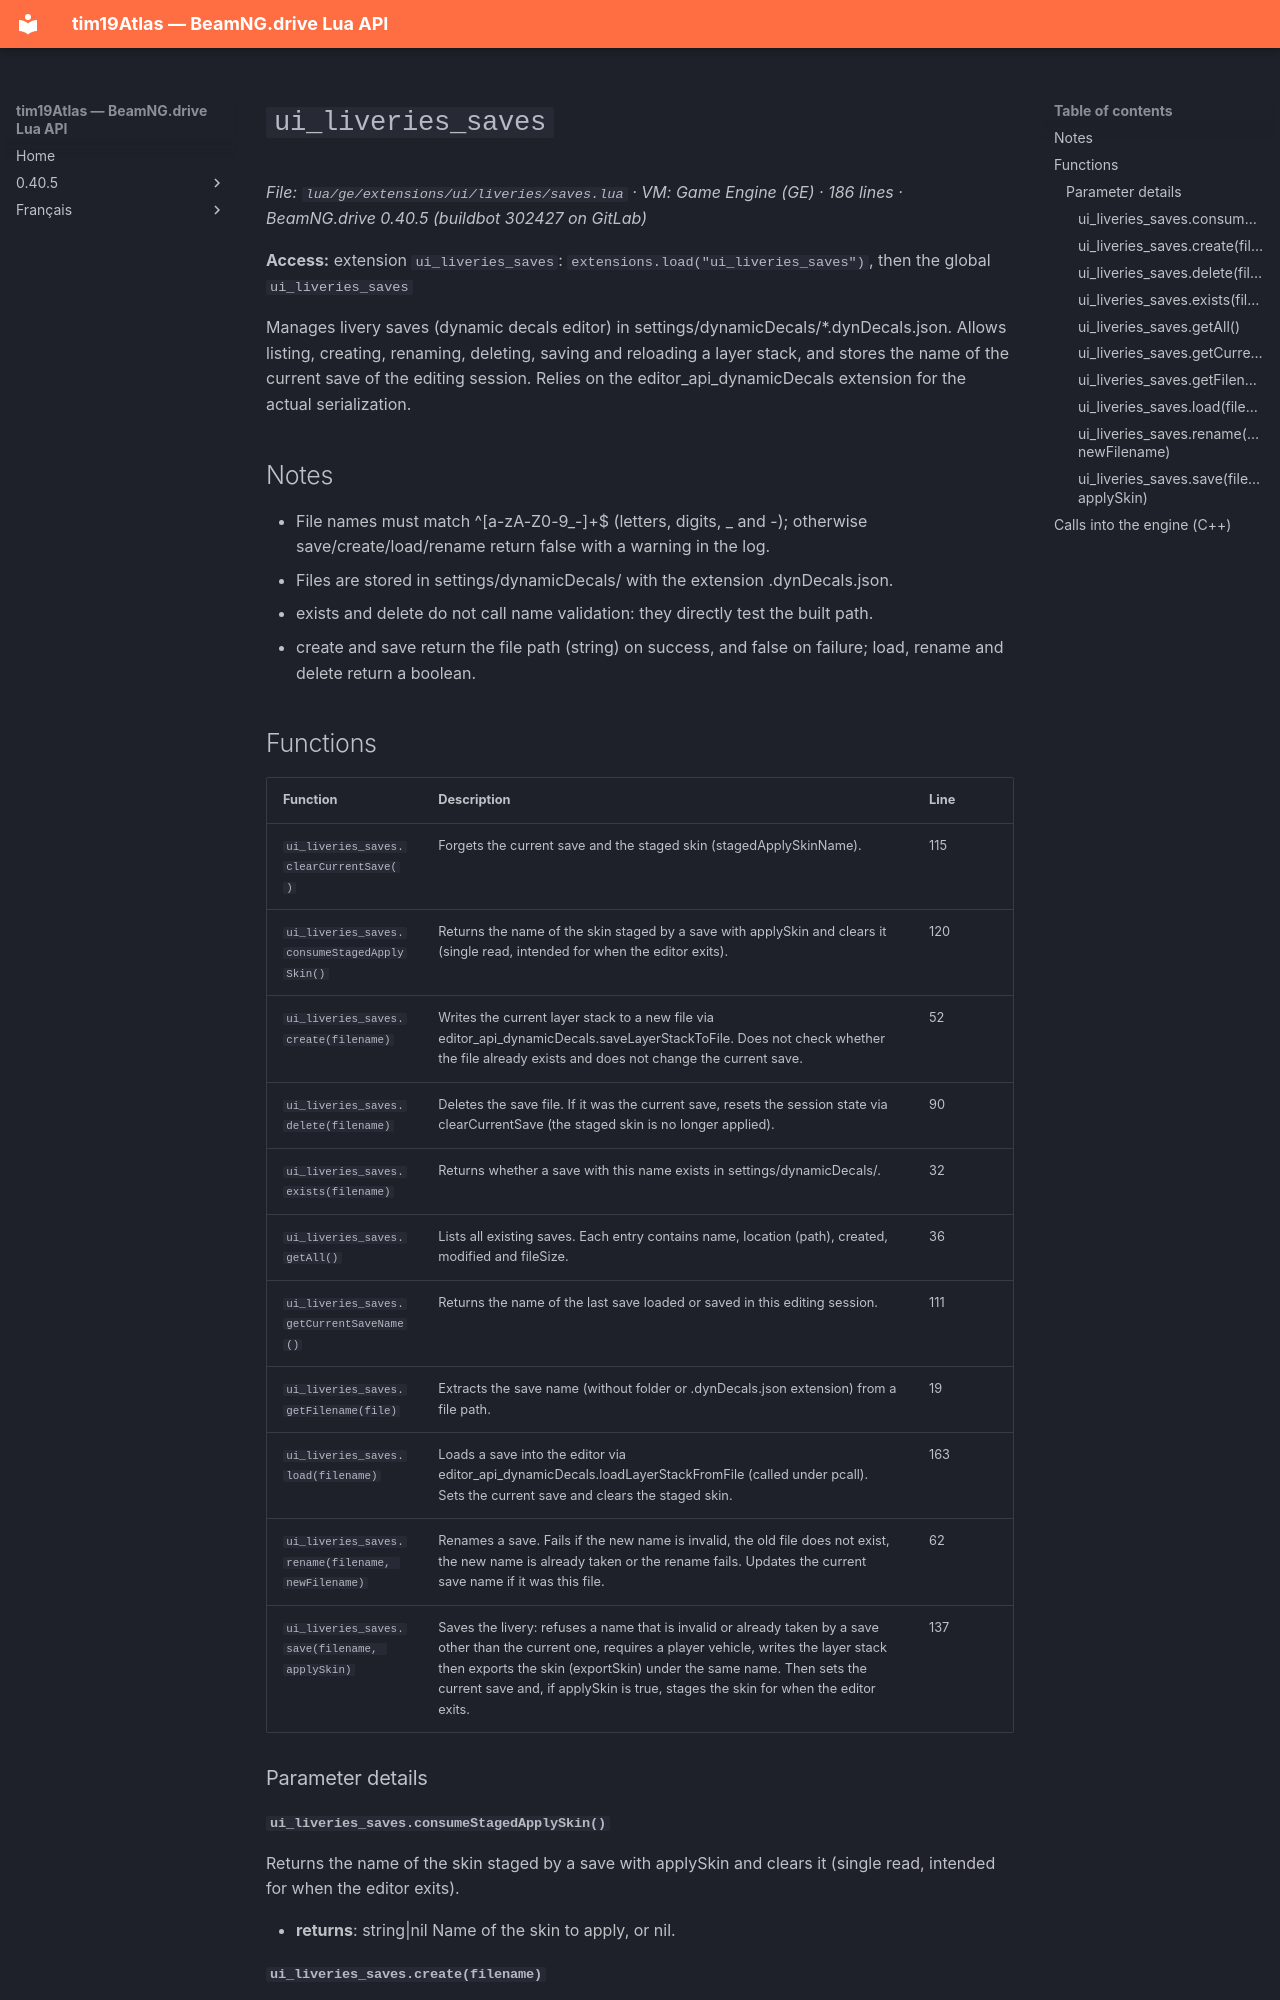

repository: Tim0219800/beamng-lua-atlas · page: 0.40.5/ge/extensions/ui/liveries/saves.html · generator: mkdocs

# `ui_liveries_saves`

*File: `lua/ge/extensions/ui/liveries/saves.lua` · VM: Game Engine (GE) · 186 lines · BeamNG.drive 0.40.5 (buildbot 302427 on GitLab)*

**Access:** extension `ui_liveries_saves`: `extensions.load("ui_liveries_saves")`, then the global `ui_liveries_saves`

Manages livery saves (dynamic decals editor) in settings/dynamicDecals/*.dynDecals.json. Allows listing, creating, renaming, deleting, saving and reloading a layer stack, and stores the name of the current save of the editing session. Relies on the editor_api_dynamicDecals extension for the actual serialization.

## Notes

- File names must match ^[a-zA-Z0-9_-]+$ (letters, digits, _ and -); otherwise save/create/load/rename return false with a warning in the log.
- Files are stored in settings/dynamicDecals/ with the extension .dynDecals.json.
- exists and delete do not call name validation: they directly test the built path.
- create and save return the file path (string) on success, and false on failure; load, rename and delete return a boolean.

## Functions

| Function | Description | Line |
|---|---|---|
| `ui_liveries_saves.clearCurrentSave()` | Forgets the current save and the staged skin (stagedApplySkinName). | 115 |
| `ui_liveries_saves.consumeStagedApplySkin()` | Returns the name of the skin staged by a save with applySkin and clears it (single read, intended for when the editor exits). | 120 |
| `ui_liveries_saves.create(filename)` | Writes the current layer stack to a new file via editor_api_dynamicDecals.saveLayerStackToFile. Does not check whether the file already exists and does not change the current save. | 52 |
| `ui_liveries_saves.delete(filename)` | Deletes the save file. If it was the current save, resets the session state via clearCurrentSave (the staged skin is no longer applied). | 90 |
| `ui_liveries_saves.exists(filename)` | Returns whether a save with this name exists in settings/dynamicDecals/. | 32 |
| `ui_liveries_saves.getAll()` | Lists all existing saves. Each entry contains name, location (path), created, modified and fileSize. | 36 |
| `ui_liveries_saves.getCurrentSaveName()` | Returns the name of the last save loaded or saved in this editing session. | 111 |
| `ui_liveries_saves.getFilename(file)` | Extracts the save name (without folder or .dynDecals.json extension) from a file path. | 19 |
| `ui_liveries_saves.load(filename)` | Loads a save into the editor via editor_api_dynamicDecals.loadLayerStackFromFile (called under pcall). Sets the current save and clears the staged skin. | 163 |
| `ui_liveries_saves.rename(filename, newFilename)` | Renames a save. Fails if the new name is invalid, the old file does not exist, the new name is already taken or the rename fails. Updates the current save name if it was this file. | 62 |
| `ui_liveries_saves.save(filename, applySkin)` | Saves the livery: refuses a name that is invalid or already taken by a save other than the current one, requires a player vehicle, writes the layer stack then exports the skin (exportSkin) under the same name. Then sets the current save and, if applySkin is true, stages the skin for when the editor exits. | 137 |

### Parameter details
